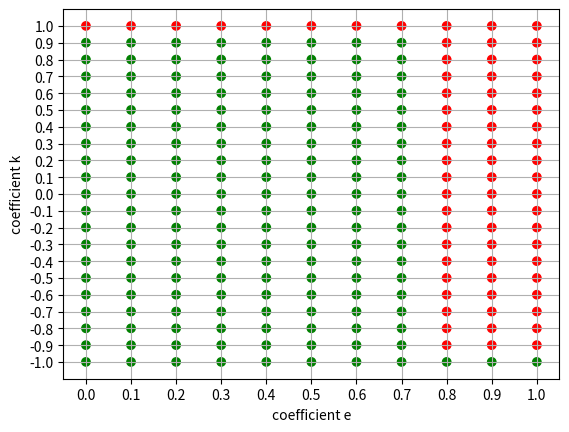

Source code (Python):
import matplotlib.pyplot as plt


def statistic(
        time_end=10,
        time_step=0.001,
        speed_angular_w=-10,
        speed_x_u=10,
        speed_y_v=3,
        radius=0.08,
        starting_coordinate_x=0,
        starting_coordinate_y=0,
        g=9.81
):
    # создаем массив значений времени
    time = []
    for i in range(0, int(time_end / time_step)):
        time.append(i)

    green_points = []
    red_points = []

    e_means = [0.1 * i for i in range(0, 11)]
    k_means = [0.1 * i for i in range(-10, 11)]

    for e in e_means:
        for k in k_means:
            coefficient_k = k
            coefficient_e = e
            ans = []

            # делаем копии исходных значений,
            # чтобы при новом проходе цикла не использовать старые
            new_coord_y = starting_coordinate_y
            new_coord_x = starting_coordinate_x
            speed_x_u_new = speed_x_u
            speed_y_v_new = speed_y_v
            speed_angular_w_new = speed_angular_w

            del_time = time[0]
            for i in time:
                delta_t = i - del_time
                del_time = i
                new_coord_x += speed_x_u_new * delta_t
                new_coord_y += speed_y_v_new * delta_t - (g * delta_t ** 2) / 2

                # speed_y_v_new += -0.001
                speed_y_v_new += -(g * delta_t)
                # При ударе считает два массива
                # согласно системе и решаем через систему уравнений
                if new_coord_y < 0:
                    # решение уравнений через новые переменные,
                    # чтобы в других уравнениях использовались старые значения
                    speed_x_u_ans = (2 / 7 * coefficient_k + 5 / 7) * speed_x_u_new + (
                            2 * k / 7 - 2 / 7) * radius * speed_angular_w_new
                    speed_y_v_ans = -1 * coefficient_e * speed_y_v_new
                    speed_angular_w_ans = (2 / 7 * coefficient_k - 5 / 7) * speed_x_u_new / radius + (
                            5 * k / 7 + 2 / 7) * speed_angular_w_new

                    # перезначения для активных переменных
                    speed_angular_w_new = speed_angular_w_ans
                    speed_y_v_new = speed_y_v_ans
                    speed_x_u_new = speed_x_u_ans

                    # для исключения проблем циклических ударов
                    new_coord_y = 0

                    # добавляем точку удара в массив
                    ans.append(new_coord_x)

                if len(ans) >= 2:
                    if ans[0] > ans[1] - ans[0]:
                        green_points.append([e, k])
                    else:
                        red_points.append([e, k])
                    break
                else:
                    time.append(time[-1] + delta_t)

    return green_points, red_points


# создание и настройка графика
fig, graph_axes = plt.subplots()

# добавление сетки и изменение делений осей
graph_axes.grid(True)
plt.yticks([0.1 * i for i in range(-10, 11)])
plt.xticks([0.1 * i for i in range(0, 11)])

# подписи осей
plt.xlabel("coefficient e")
plt.ylabel("coefficient k")

green_point, red_point = statistic()

for point in green_point:
    graph_axes.scatter(
        point[0], point[1], marker='o', linestyle='', color="green"
    )

for point in red_point:
    graph_axes.scatter(
        point[0], point[1], marker='o', linestyle='', color="red"
    )

plt.show()
